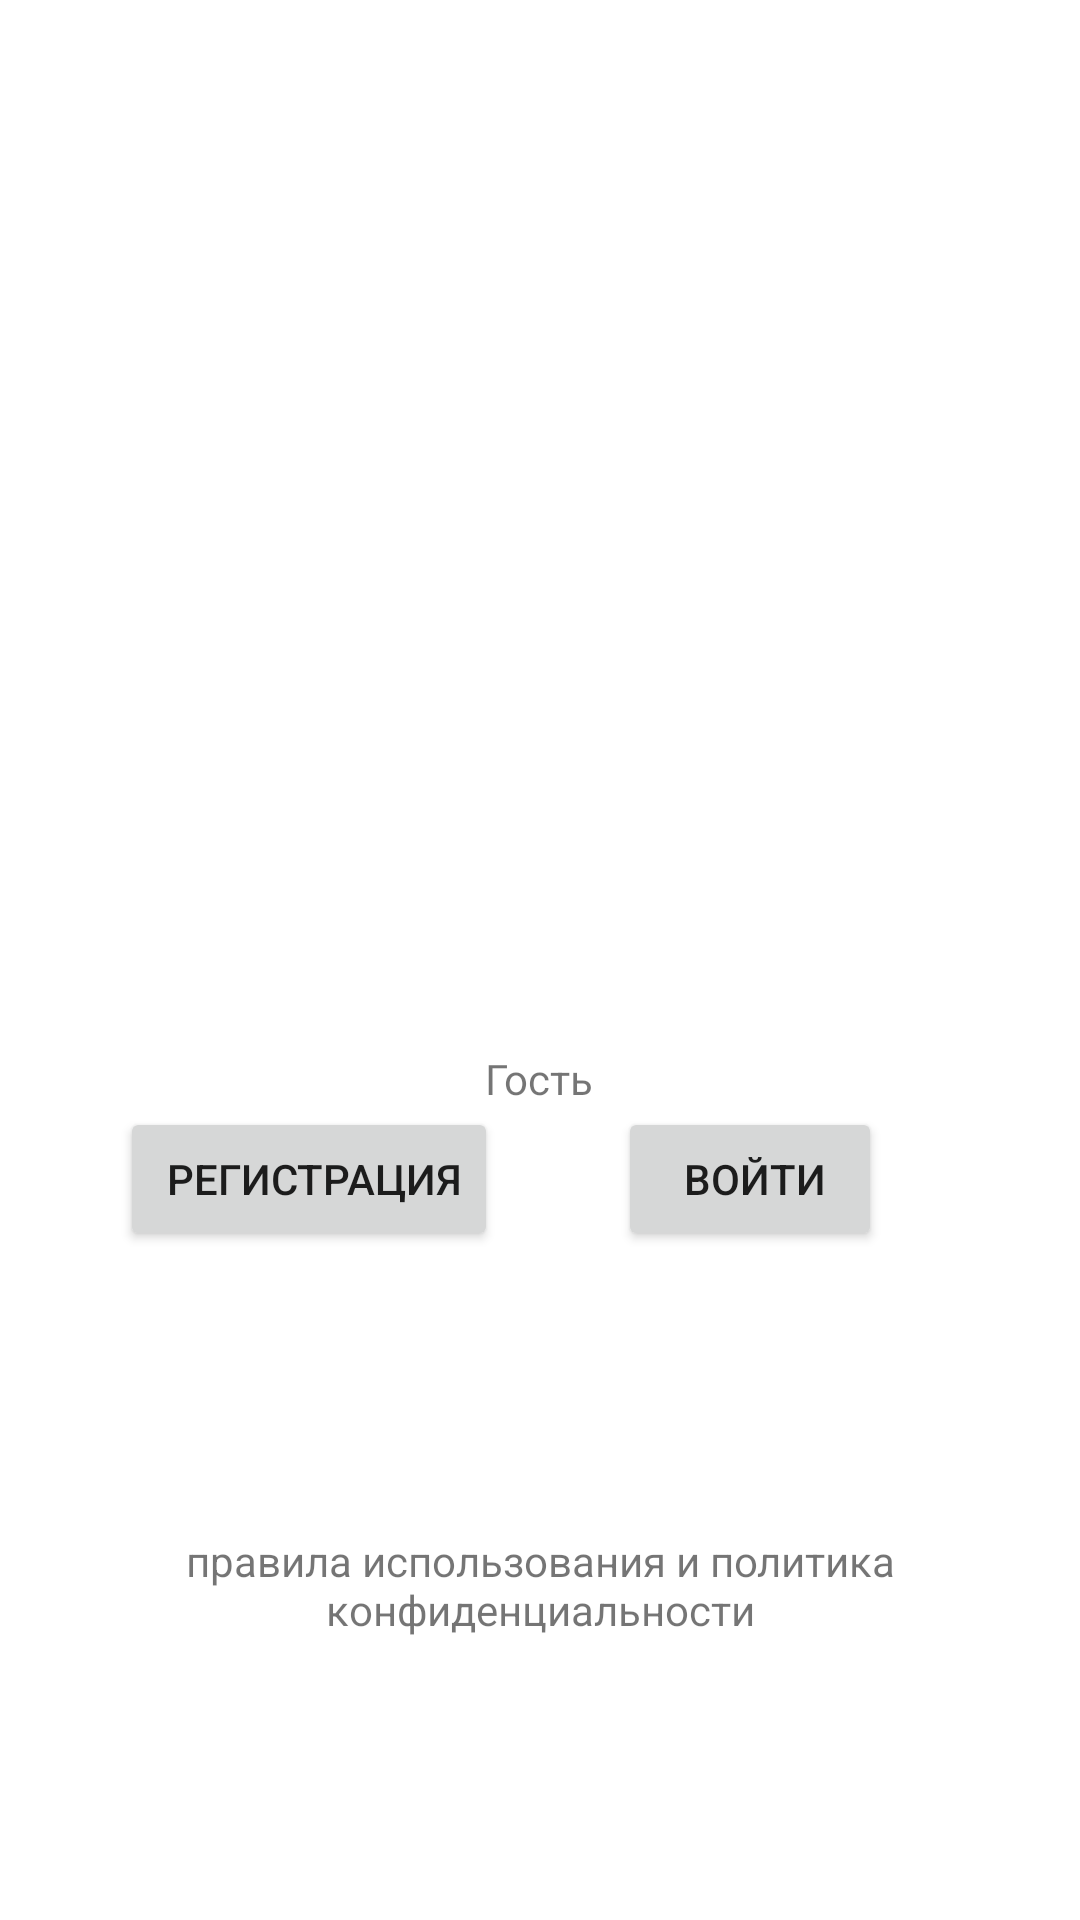

Reconstruct the res/layout file that produces this screen, plus the resources it refers to.
<!-- AndroidManifest.xml: application theme Theme.Florateka_diplom -->
<!-- res/layout/activity_main.xml -->
<?xml version="1.0" encoding="utf-8"?>
<LinearLayout xmlns:android="http://schemas.android.com/apk/res/android"
    android:layout_width="match_parent"
    android:layout_height="match_parent"
    android:orientation="vertical">


        <ImageView
            android:id="@+id/imageView"
            android:layout_width="match_parent"
            android:layout_height="300dp"
            android:layout_marginTop="50dp"
            android:layout_gravity="center"

            />


        <TextView
            android:id="@+id/textId"
            android:layout_width="wrap_content"
            android:layout_height="wrap_content"
            android:layout_gravity="center"
            android:text="Гость"
            />


    <LinearLayout
        android:layout_width="match_parent"
        android:layout_height="wrap_content"
        android:layout_weight="1"
        android:orientation="horizontal">

        <Button
            android:id="@+id/buttonId1"
            android:layout_width="wrap_content"
            android:layout_height="wrap_content"
            android:layout_marginLeft="40dp"
            android:layout_gravity="center_horizontal"
            android:text=" Регистрация"

            />

        <Button
            android:id="@+id/buttonId2"
            android:layout_width="wrap_content"
            android:layout_height="wrap_content"
            android:layout_marginLeft="40dp"
            android:layout_gravity="center_horizontal"
            android:text=" Войти" />

    </LinearLayout>


        <TextView
            android:id="@+id/textId2"
            android:layout_width="wrap_content"
            android:layout_height="wrap_content"
            android:layout_weight="1"
            android:gravity="center_horizontal"
            android:text="правила использования и политика конфиденциальности"

            />

</LinearLayout>
<!-- resources referenced by this layout -->
<resources>
  <style name="Theme.Florateka_diplom" parent="Theme.MaterialComponents.DayNight.DarkActionBar">
          
          <item name="colorPrimary">#B4C89A</item>
          <item name="colorPrimaryVariant">@color/purple_700</item>
          <item name="colorOnPrimary">@color/white</item>
          
          <item name="colorSecondary">@color/teal_200</item>
          <item name="colorSecondaryVariant">@color/teal_700</item>
          <item name="colorOnSecondary">@color/black</item>
          
          <item name="android:statusBarColor" tools:targetApi="l">?attr/colorPrimaryVariant</item>
          
      </style>
  <color name="purple_700">#FF3700B3</color>
  <color name="white">#FFFFFFFF</color>
  <color name="teal_200">#FF03DAC5</color>
  <color name="teal_700">#FF018786</color>
  <color name="black">#FF000000</color>
</resources>
